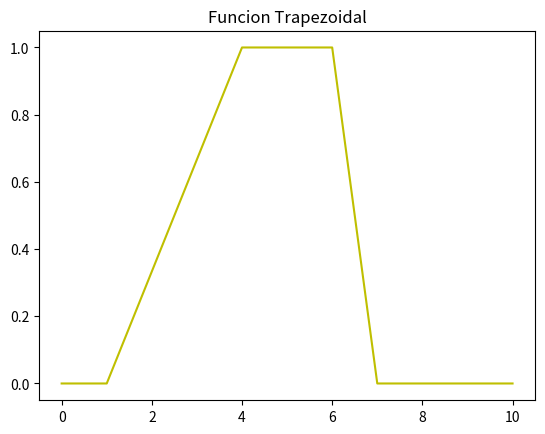

This figure's Python source:
import numpy as np 
import matplotlib.pyplot as plt

def trapmf(x, param): 
    a = float(param[0]) 
    b = float(param[1]) 
    c = float(param[2]) 
    d = float(param[3]) 
    if (a <= b) and (b <= c) and (c <= d): 
        if (type(x) is int) or (type(x) is float) or (type(x) is np.float64):
            if x < a:
                m = 0.0
            elif (a <= x) and (x < b): 
                m = (x - a)/(b - a) 
            elif (b <= x) and (x <= c): 
                m = 1.0 
            elif (c < x) and (x <= d): 
                m = (d - x)/(d - c)
            else: 
                m = 0.0 
            return m
        else:
            m = np.zeros(x.size)
            for i in range(x.size):
                if x[i] < a: 
                    m[i] = 0.0
                elif (a <= x[i]) and (x[i] < b): 
                    m[i] = (x[i] - a)/(b - a) 
                elif (b <= x[i]) and (x[i] <= c): 
                    m[i] = 1.0 
                elif (c < x[i]) and (x[i] <= d): 
                    m[i] = (d - x[i])/(d - c) 
                else: m[i] = 0.0 
            return m
    else:
        return -1
x = np.linspace(0, 10, 1001, endpoint=True) 
a, b, c, d = 1, 4, 6, 7 
m = trapmf(x, [a, b, c, d]) 
xtest = 7.5 
plt.plot(x,m,'y') 
plt.title("Funcion Trapezoidal") 
plt.show()       